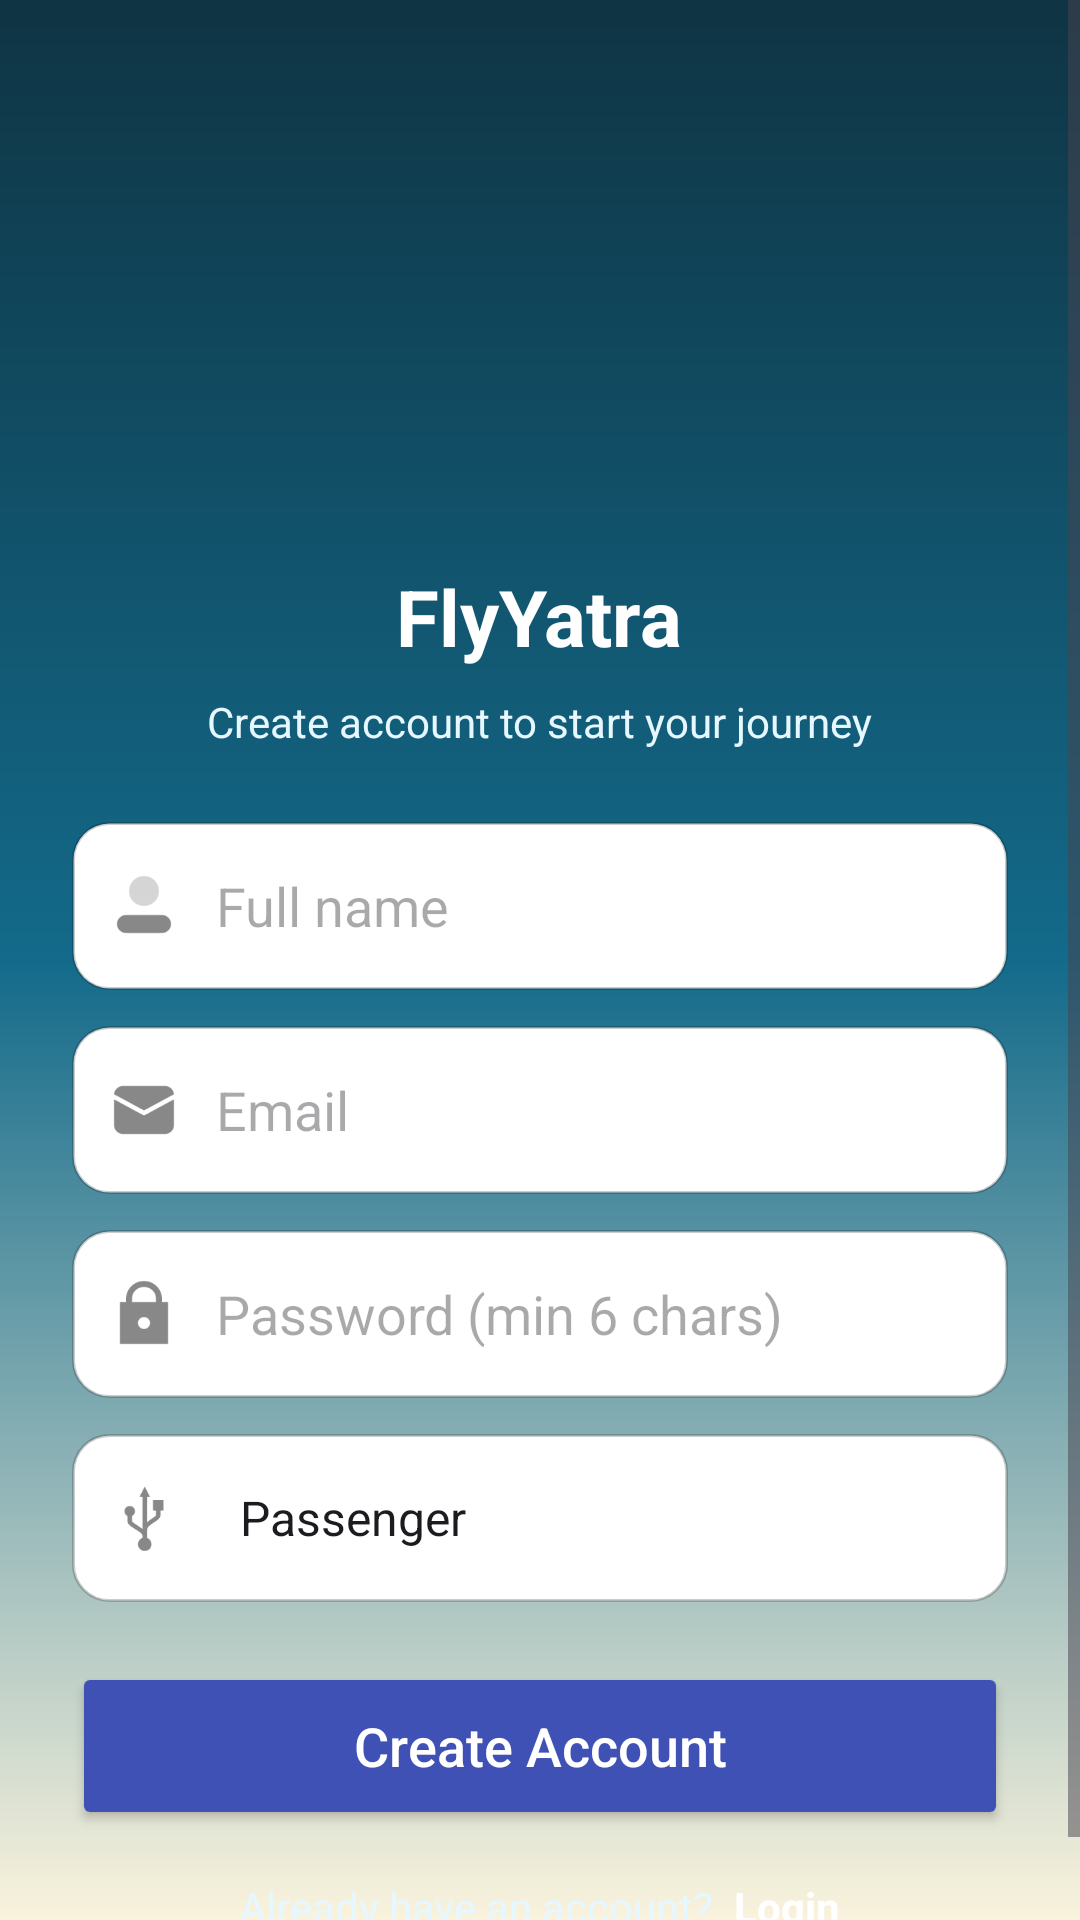

Produce the Android XML layout that renders to this screen, including the resource entries it uses.
<!-- AndroidManifest.xml: application theme Theme.FlyYatra -->
<!-- res/layout/activity_signup.xml -->
<?xml version="1.0" encoding="utf-8"?>
<ScrollView xmlns:android="http://schemas.android.com/apk/res/android"
    xmlns:app="http://schemas.android.com/apk/res-auto"
    android:fillViewport="true"
    android:layout_width="match_parent"
    android:layout_height="match_parent"
    android:background="@drawable/bg_gradient_signup">

    <LinearLayout
        android:layout_width="match_parent"
        android:layout_height="wrap_content"
        android:orientation="vertical"
        android:padding="24dp"
        android:gravity="center_horizontal">

        
        <ImageView
            android:id="@+id/logo"
            android:layout_width="120dp"
            android:layout_height="120dp"
            android:src="@drawable/flyyatra_logo"
            android:layout_marginTop="36dp" />

        
        <TextView
            android:layout_width="wrap_content"
            android:layout_height="wrap_content"
            android:text="FlyYatra"
            android:textSize="26sp"
            android:textStyle="bold"
            android:textColor="#FFFFFF"
            android:layout_marginTop="8dp" />

        
        <TextView
            android:layout_width="wrap_content"
            android:layout_height="wrap_content"
            android:text="Create account to start your journey"
            android:textColor="#E6F7FF"
            android:layout_marginTop="8dp" />

        
        <LinearLayout
            android:layout_width="match_parent"
            android:layout_height="wrap_content"
            android:orientation="vertical"
            android:layout_marginTop="24dp">

            
            <LinearLayout
                android:layout_width="match_parent"
                android:layout_height="56dp"
                android:orientation="horizontal"
                android:background="@drawable/input_bg"
                android:paddingLeft="12dp"
                android:gravity="center_vertical"
                android:layout_marginBottom="12dp">
                <ImageView
                    android:layout_width="24dp"
                    android:layout_height="24dp"
                    android:src="@drawable/ic_user"
                    app:tint="#888888" />
                <EditText
                    android:id="@+id/etFullName"
                    android:layout_width="match_parent"
                    android:layout_height="match_parent"
                    android:layout_marginStart="12dp"
                    android:hint="Full name"
                    android:background="@android:color/transparent"
                    android:inputType="textPersonName"
                    android:textColor="#222" />
            </LinearLayout>

            
            <LinearLayout
                android:layout_width="match_parent"
                android:layout_height="56dp"
                android:orientation="horizontal"
                android:background="@drawable/input_bg"
                android:paddingLeft="12dp"
                android:gravity="center_vertical"
                android:layout_marginBottom="12dp">
                <ImageView
                    android:layout_width="24dp"
                    android:layout_height="24dp"
                    android:src="@drawable/ic_email"
                    app:tint="#888888" />
                <EditText
                    android:id="@+id/etEmail"
                    android:layout_width="match_parent"
                    android:layout_height="match_parent"
                    android:layout_marginStart="12dp"
                    android:hint="Email"
                    android:background="@android:color/transparent"
                    android:inputType="textEmailAddress"
                    android:textColor="#222" />
            </LinearLayout>

            
            <LinearLayout
                android:layout_width="match_parent"
                android:layout_height="56dp"
                android:orientation="horizontal"
                android:background="@drawable/input_bg"
                android:paddingLeft="12dp"
                android:gravity="center_vertical"
                android:layout_marginBottom="12dp">
                <ImageView
                    android:layout_width="24dp"
                    android:layout_height="24dp"
                    android:src="@drawable/ic_lock"
                    app:tint="#888888" />
                <EditText
                    android:id="@+id/etPassword"
                    android:layout_width="match_parent"
                    android:layout_height="match_parent"
                    android:layout_marginStart="12dp"
                    android:hint="Password (min 6 chars)"
                    android:background="@android:color/transparent"
                    android:inputType="textPassword"
                    android:textColor="#222" />
            </LinearLayout>

            
            <LinearLayout
                android:layout_width="match_parent"
                android:layout_height="56dp"
                android:orientation="horizontal"
                android:background="@drawable/input_bg"
                android:paddingLeft="12dp"
                android:gravity="center_vertical"
                android:layout_marginBottom="12dp">
                <ImageView
                    android:layout_width="24dp"
                    android:layout_height="24dp"
                    android:src="@drawable/ic_user_type"
                    app:tint="#888888" />
                <Spinner
                    android:id="@+id/spinnerUserType"
                    android:layout_width="match_parent"
                    android:layout_height="match_parent"
                    android:layout_marginStart="12dp"
                    android:spinnerMode="dropdown"
                    android:background="@android:color/transparent"
                    android:entries="@array/user_types"/>
            </LinearLayout>

            
            <Button
                android:id="@+id/btnSignup"
                android:layout_width="match_parent"
                android:layout_height="56dp"
                android:layout_marginTop="8dp"
                app:backgroundTint="@color/login_btn"
                android:text="Create Account"
                android:textColor="#FFFFFF"
                android:textAllCaps="false"
                android:textSize="18sp" />

            
            <LinearLayout
                android:layout_width="match_parent"
                android:layout_height="wrap_content"
                android:gravity="center"
                android:orientation="horizontal"
                android:layout_marginTop="16dp">
                <TextView
                    android:layout_width="wrap_content"
                    android:layout_height="wrap_content"
                    android:text="Already have an account?"
                    android:textColor="#E6F7FF" />
                <TextView
                    android:id="@+id/tvLogin"
                    android:layout_width="wrap_content"
                    android:layout_height="wrap_content"
                    android:text="  Login"
                    android:textColor="#FFFFFF"
                    android:textStyle="bold" />
            </LinearLayout>
        </LinearLayout>
    </LinearLayout>
</ScrollView>
<!-- resources referenced by this layout -->
<resources>
  <string-array name="user_types">
          <item>Passenger</item>
          <item>Admin</item>
      </string-array>
  <color name="login_btn">#3F51B5</color>
  <!-- drawable bg_gradient_signup (drawable) -->
  <?xml version="1.0" encoding="utf-8"?>
  <shape xmlns:android="http://schemas.android.com/apk/res/android" android:shape="rectangle">
      <gradient android:angle="270"
          android:startColor="#0F3443"
          android:centerColor="#136A8A"
          android:endColor="#FAF3DD"/>
  </shape>
  <!-- drawable ic_email: png bitmap (drawable, 1486 bytes) -->
  <!-- drawable ic_lock: png bitmap (drawable, 1379 bytes) -->
  <!-- drawable ic_user: png bitmap (drawable, 1313 bytes) -->
  <!-- drawable ic_user_type: png bitmap (drawable, 1675 bytes) -->
  <!-- drawable input_bg (drawable) -->
  <?xml version="1.0" encoding="utf-8"?>
  <shape xmlns:android="http://schemas.android.com/apk/res/android" android:shape="rectangle">
      <solid android:color="#FFFFFF"/>
      <corners android:radius="12dp"/>
      <padding android:left="12dp" android:top="12dp" android:right="12dp" android:bottom="12dp"/>
      <stroke android:width="1dp" android:color="#33000000"/>
  </shape>
  <style name="Theme.FlyYatra" parent="Base.Theme.FlyYatra" />
  <style name="Base.Theme.FlyYatra" parent="Theme.Material3.DayNight.NoActionBar">
          
          
      </style>
</resources>
